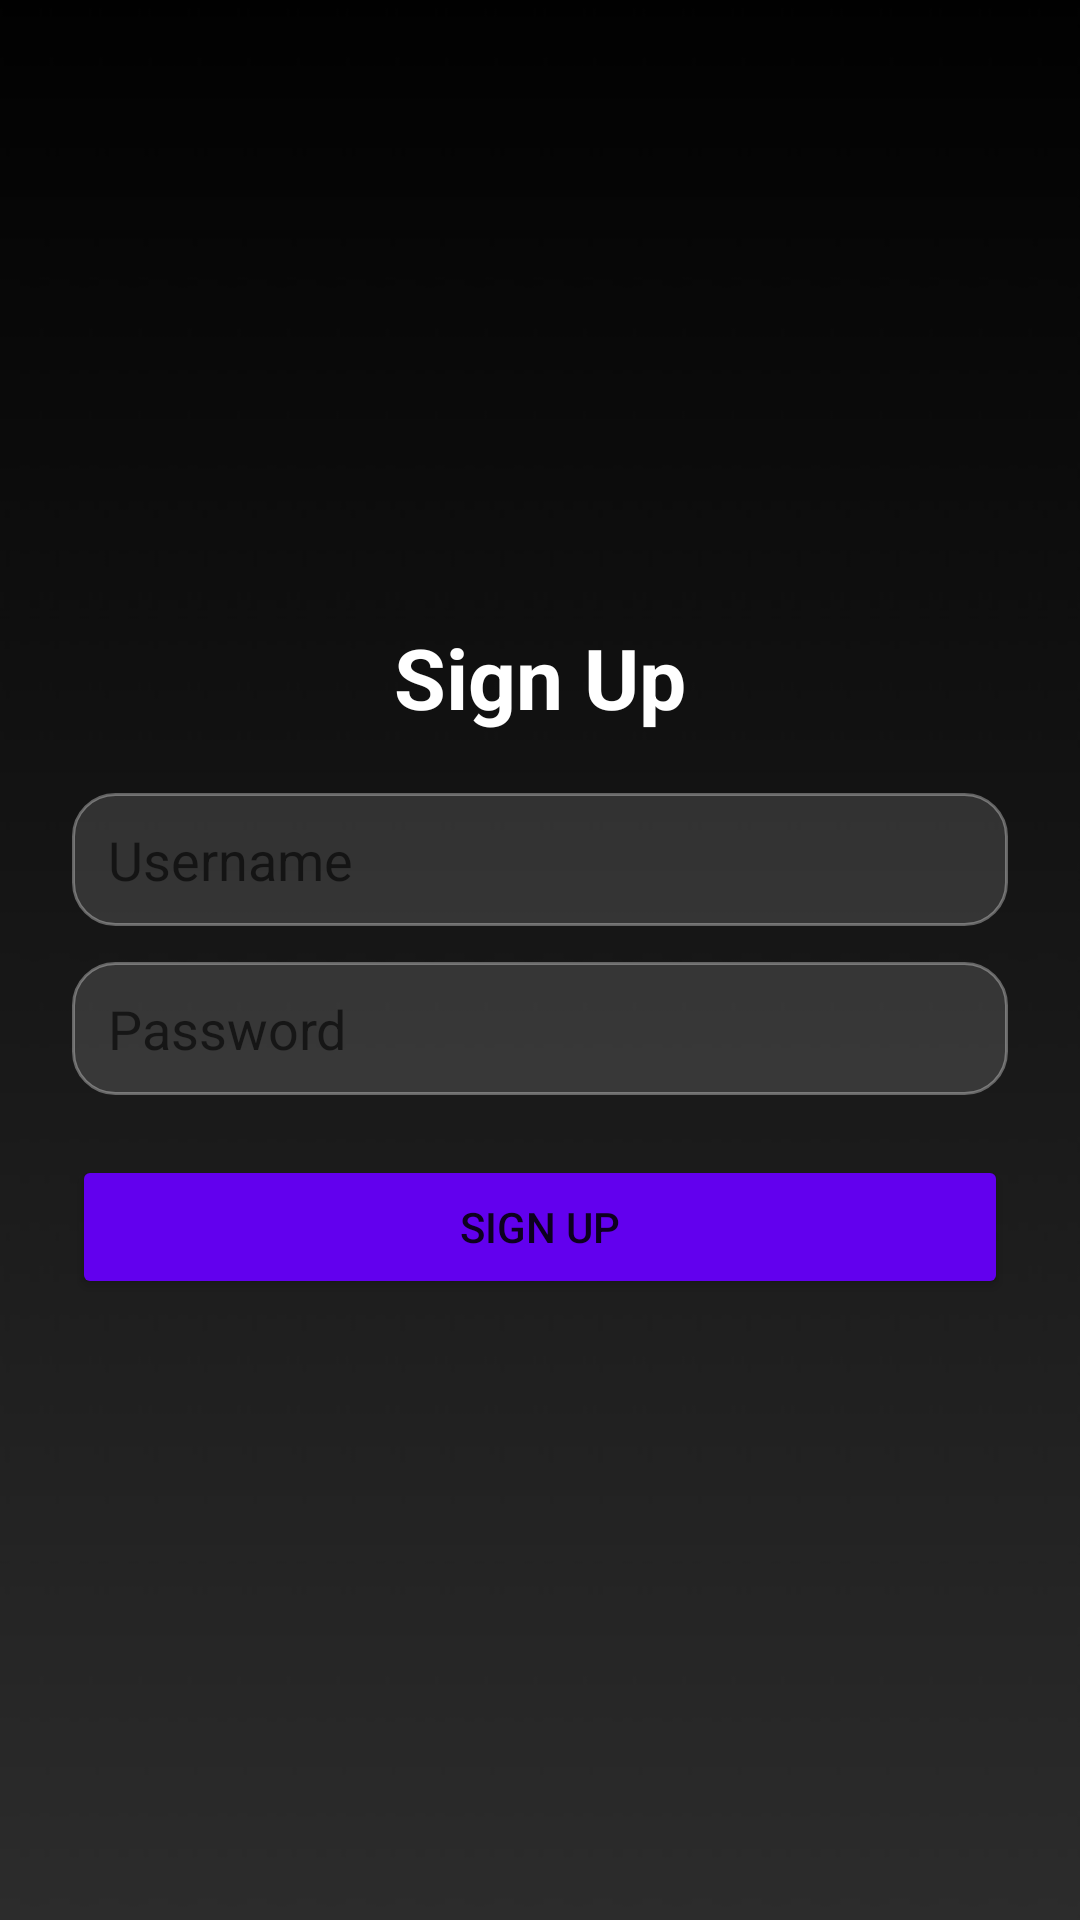

Here is an Android app screen rendered from its layout file. Give the layout XML and the strings, colors and styles it references.
<!-- AndroidManifest.xml: application theme Theme.ZWell -->
<!-- res/layout/activity_signup.xml -->
<LinearLayout xmlns:android="http://schemas.android.com/apk/res/android"
    android:background="@drawable/bg_app" android:padding="24dp"
    android:orientation="vertical" android:gravity="center"
    android:layout_width="match_parent" android:layout_height="match_parent">

    <TextView android:text="Sign Up" android:textStyle="bold" android:textSize="28sp"
        android:textColor="@android:color/white" android:layout_marginBottom="20dp"
        android:layout_width="wrap_content" android:layout_height="wrap_content"/>

    <EditText android:id="@+id/etNewUsername" android:hint="Username"
        android:background="@drawable/rounded_edittext" android:layout_width="match_parent"
        android:layout_height="wrap_content"/>
    <EditText android:id="@+id/etNewPassword" android:hint="Password"
        android:inputType="textPassword" android:layout_marginTop="12dp"
        android:background="@drawable/rounded_edittext" android:layout_width="match_parent"
        android:layout_height="wrap_content"/>

    <Button android:id="@+id/btnSignup" android:text="Sign Up"
        android:layout_marginTop="20dp" android:backgroundTint="@color/purple_500"
        android:layout_width="match_parent" android:layout_height="wrap_content"/>
</LinearLayout>
<!-- resources referenced by this layout -->
<resources>
  <color name="purple_500">#FF6200EE</color>
  <!-- drawable bg_app: jpg bitmap (drawable, 29294 bytes) -->
  <!-- drawable rounded_edittext (drawable) -->
  <shape xmlns:android="http://schemas.android.com/apk/res/android">
      <solid android:color="#22FFFFFF"/>
      <corners android:radius="14dp"/>
      <stroke android:width="1dp" android:color="#55FFFFFF"/>
      <padding android:left="12dp" android:top="10dp" android:right="12dp" android:bottom="10dp"/>
  </shape>
  <style name="Theme.ZWell" parent="Theme.MaterialComponents.DayNight.DarkActionBar">
              <item name="colorPrimary">@color/teal_700</item>
              <item name="colorPrimaryVariant">@color/purple_500</item>
              <item name="colorOnPrimary">@android:color/white</item>
              <item name="colorSecondary">@color/purple_500</item>
              <item name="colorSecondaryVariant">@color/purple_700</item>
              <item name="colorOnSecondary">@android:color/white</item>
              <item name="android:statusBarColor">?attr/colorPrimaryVariant</item>
              <item name="android:windowLightStatusBar">true</item>
          </style>
  <color name="teal_700">#FF018786</color>
  <color name="purple_700">#FF3700B3</color>
</resources>
